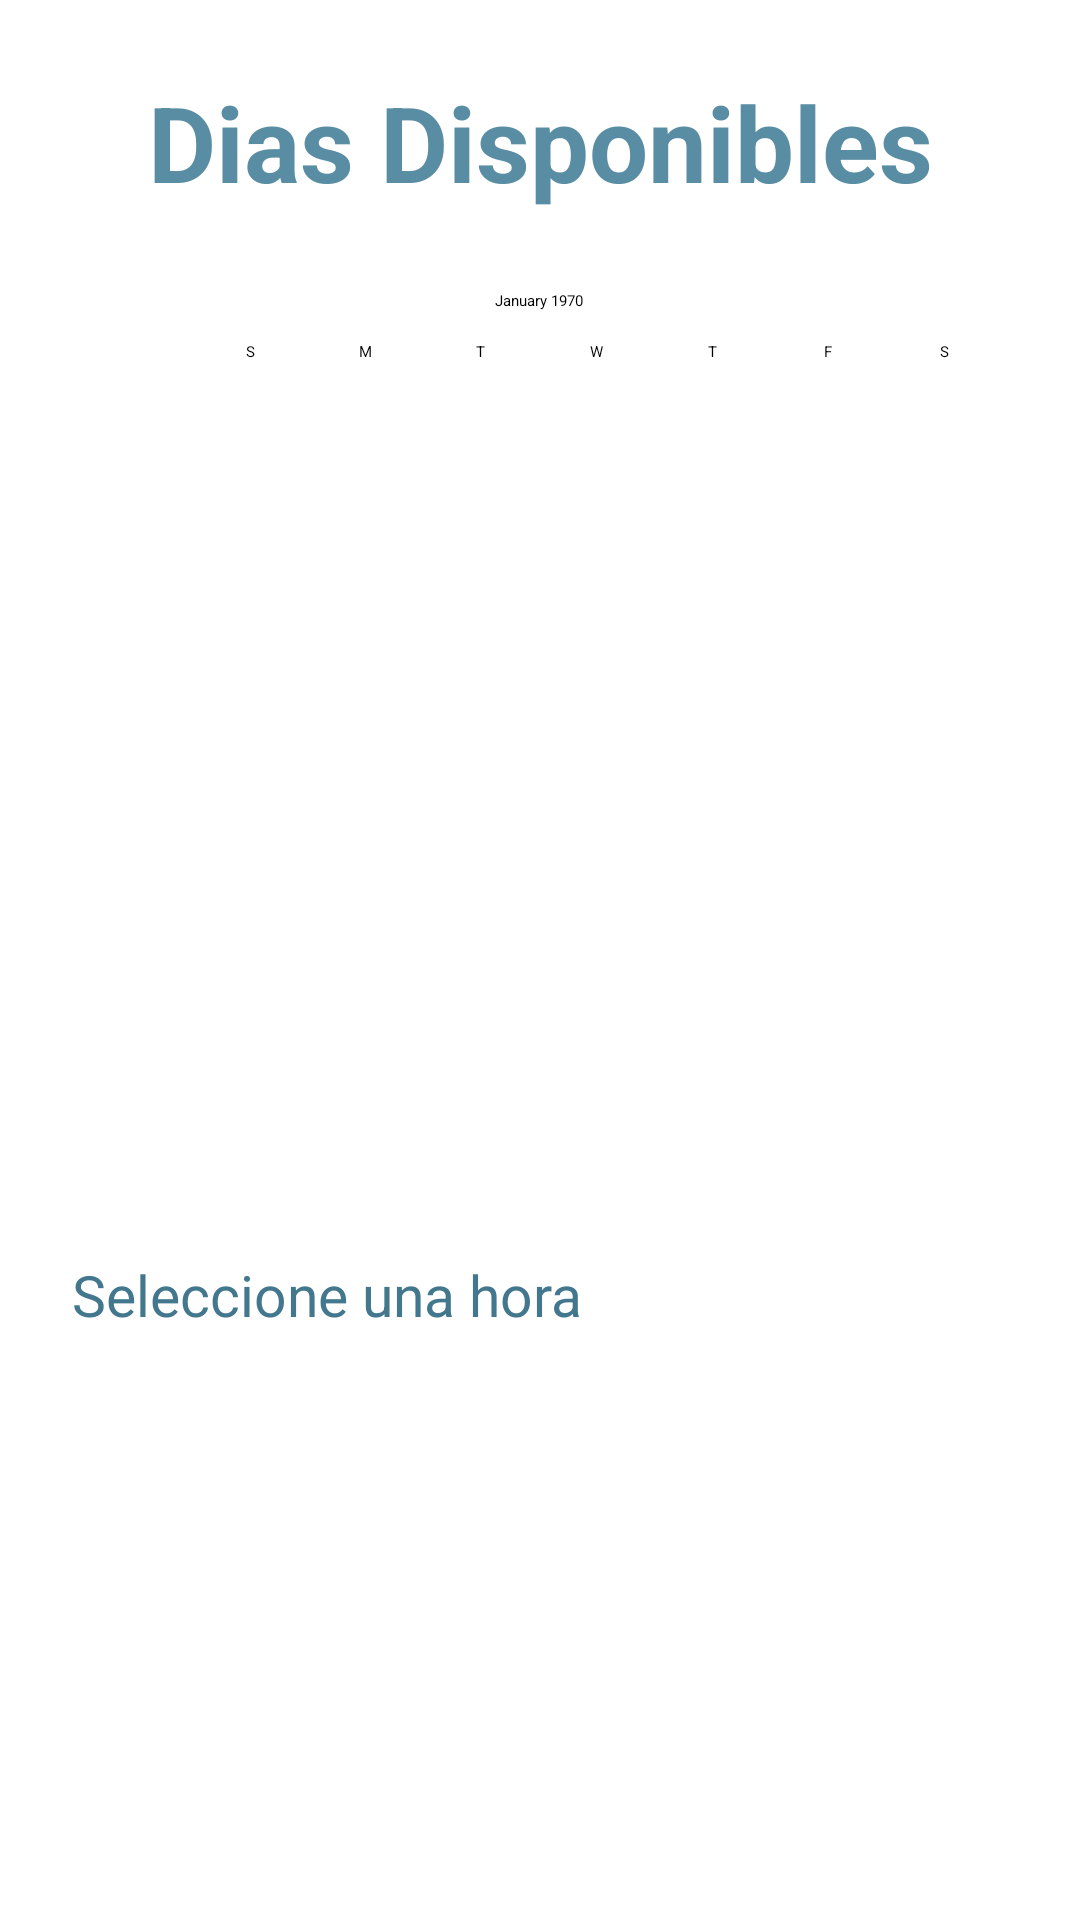

Produce the Android XML layout that renders to this screen, including the resource entries it uses.
<!-- AndroidManifest.xml: application theme Theme.Senva -->
<!-- res/layout/dialog_seleccionar_dia_hora.xml -->
<?xml version="1.0" encoding="utf-8"?>
<LinearLayout xmlns:android="http://schemas.android.com/apk/res/android"
    android:layout_width="match_parent"
    android:layout_height="wrap_content"
    android:orientation="vertical"
    android:padding="24dp"
    android:background="@drawable/rounded_background_white">

    <TextView
        android:id="@+id/tvTitulo"
        android:layout_width="match_parent"
        android:layout_height="wrap_content"
        android:text="Dias Disponibles"
        android:textSize="35sp"
        android:textStyle="bold"
        android:textColor="#598DA3"
        android:gravity="center"
        android:layout_marginBottom="16dp" />

    <CalendarView
        android:id="@+id/calendarView"
        android:layout_width="match_parent"
        android:layout_height="322dp"
        android:layout_marginBottom="10dp" />

    <TextView
        android:layout_width="match_parent"
        android:layout_height="wrap_content"
        android:text="Seleccione una hora"
        android:textSize="19sp"
        android:textColor="#42778D"
        android:layout_marginBottom="8dp" />

    <androidx.recyclerview.widget.RecyclerView
        android:id="@+id/rvHoras"
        android:layout_width="match_parent"
        android:layout_height="wrap_content"
        android:layout_marginBottom="16dp" />

    <Button
        android:id="@+id/btnContinuar"
        android:layout_width="match_parent"
        android:layout_height="wrap_content"
        android:text="Continuar"
        android:textColor="@color/white"
        android:backgroundTint="#68AFCE"
        android:padding="12dp" />

</LinearLayout>
<!-- resources referenced by this layout -->
<resources>
  <color name="white">#FFFFFFFF</color>
  <!-- drawable rounded_background_white (drawable) -->
  <?xml version="1.0" encoding="utf-8"?>
  <shape xmlns:android="http://schemas.android.com/apk/res/android"
      android:shape="rectangle">
  
      
      <solid android:color="@color/white" />
      
      <corners android:radius="25dp" />
  
  </shape>
</resources>
